Dataset: dataset (GitHub, SnehalThakur/ComputerVision-CV). Classes: black-grass, charlock, cleavers, common chickweed, common wheat, fat hen, loose silky-bent, maize, scentless mayweed, shepherds purse, small-flowered cranesbill, sugar beet.

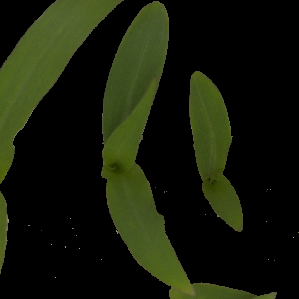
Label: maize

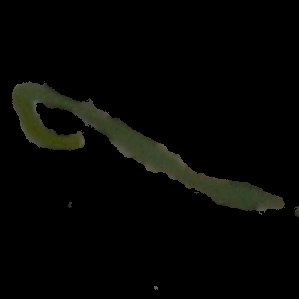
Label: black-grass

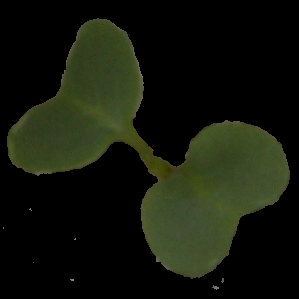
Label: charlock

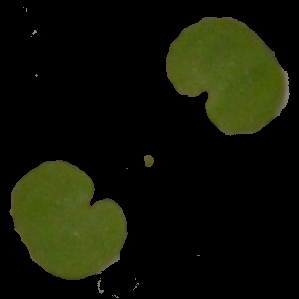
Label: small-flowered cranesbill

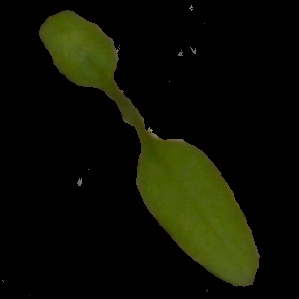
Label: common chickweed

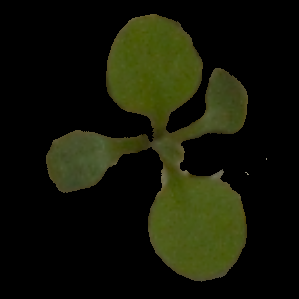
Label: shepherds purse
